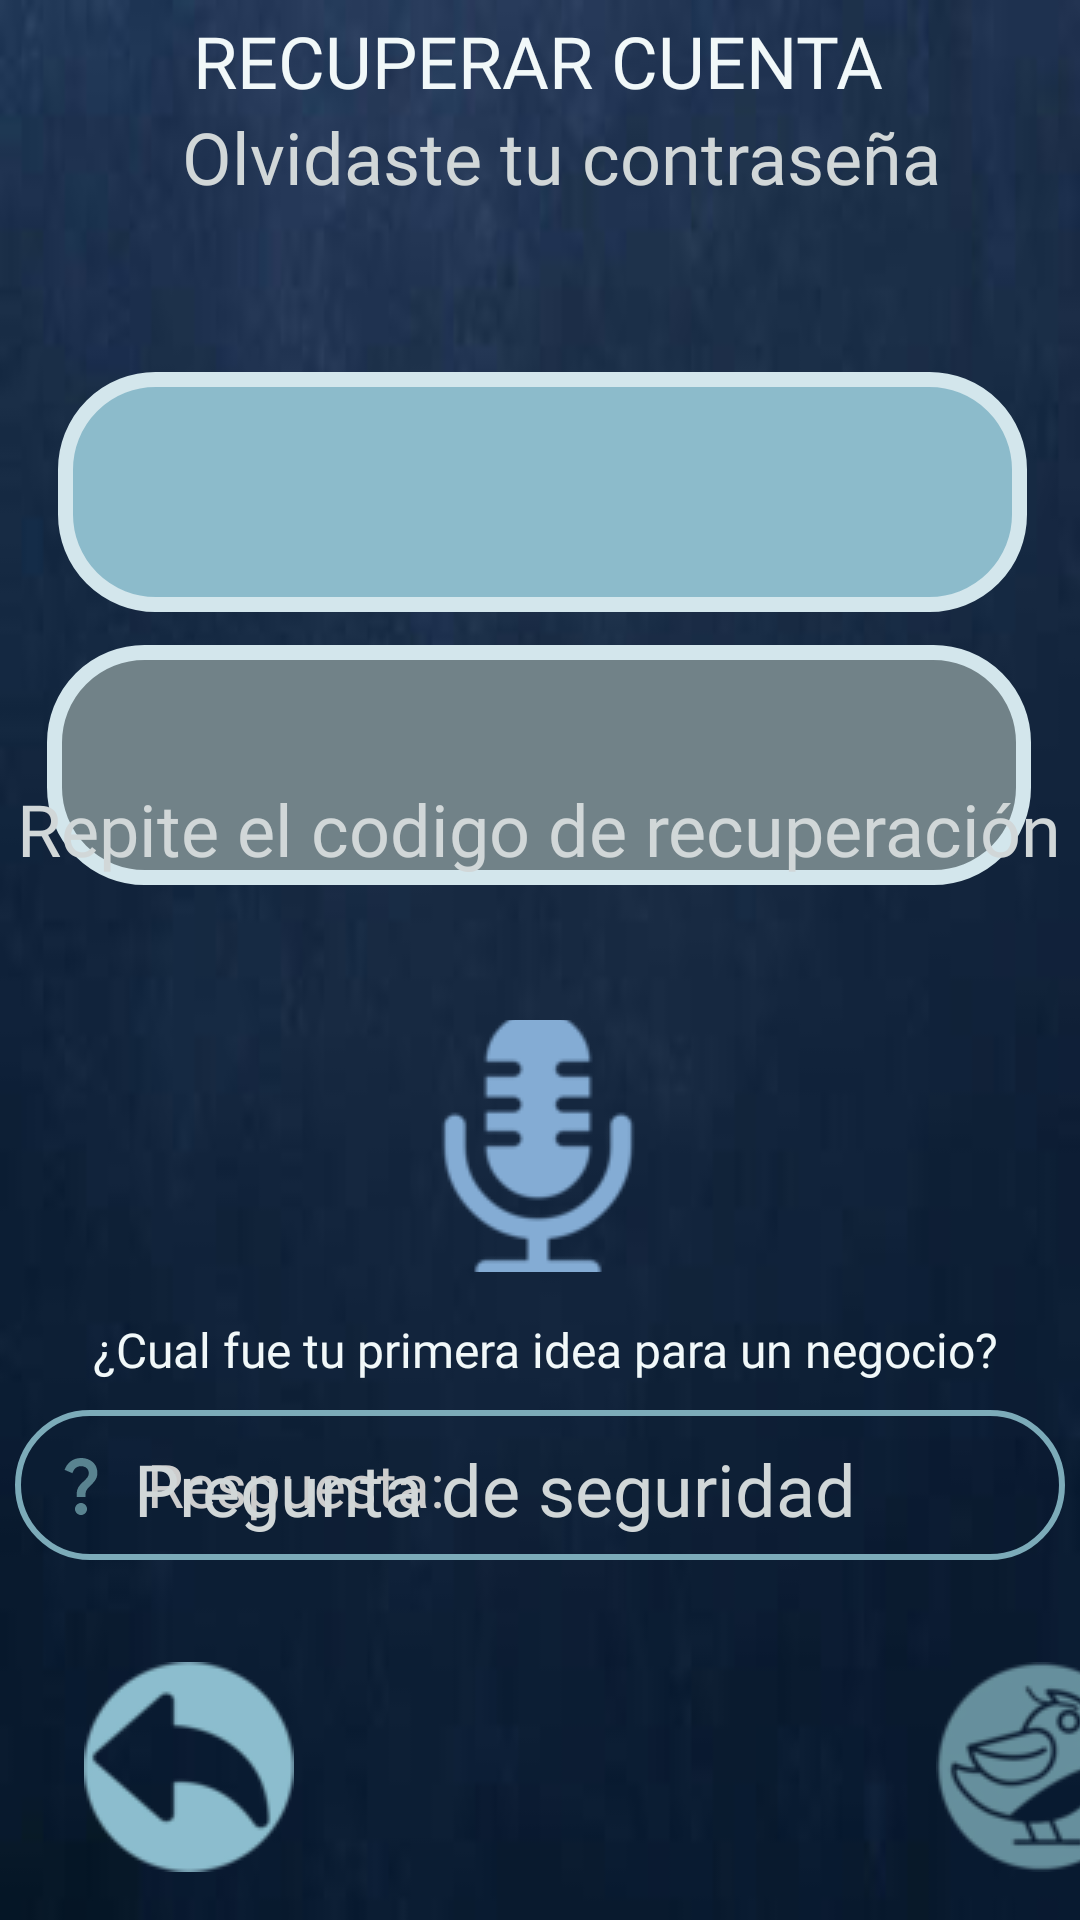

Layout XML and referenced resources for this Android screen:
<!-- AndroidManifest.xml: application theme Theme.PROWLERGMF -->
<!-- res/layout/activity_recuperar.xml -->
<?xml version="1.0" encoding="utf-8"?>
<androidx.constraintlayout.widget.ConstraintLayout xmlns:android="http://schemas.android.com/apk/res/android"
    xmlns:app="http://schemas.android.com/apk/res-auto"
    xmlns:tools="http://schemas.android.com/tools"
    android:layout_width="match_parent"
    android:layout_height="match_parent"
    android:background="@drawable/fondo7"
    tools:context=".Recuperar">

    <ImageButton
        android:id="@+id/imageButton10"
        style="?attr/materialButtonOutlinedStyle"
        android:layout_width="70dp"
        android:layout_height="70dp"
        android:layout_marginStart="312dp"
        android:layout_marginBottom="16dp"
        android:contentDescription="regresar"
        android:onClick="sig"
        app:layout_constraintBottom_toBottomOf="parent"
        app:layout_constraintStart_toStartOf="parent"
        app:srcCompat="@drawable/sig" />

    <ImageButton
        android:id="@+id/imageButton11"
        style="?attr/materialButtonOutlinedStyle"
        android:layout_width="70dp"
        android:layout_height="70dp"
        android:layout_marginStart="28dp"
        android:layout_marginBottom="16dp"
        android:contentDescription="regresar"
        android:onClick="regresar"
        app:layout_constraintBottom_toBottomOf="parent"
        app:layout_constraintStart_toStartOf="parent"
        app:srcCompat="@drawable/eyr" />

    <TextView
        android:id="@+id/textView17"
        android:layout_width="394dp"
        android:layout_height="65dp"
        android:layout_marginBottom="136dp"
        android:fontFamily="@font/typoroundbolddemo"
        android:text="¿Cual fue tu primera idea para un negocio?"
        android:textAlignment="center"
        android:textColor="#F1F8F9"
        android:textColorHighlight="#8BBCCD"
        android:textSize="16sp"
        app:layout_constraintBottom_toBottomOf="parent"
        app:layout_constraintEnd_toEndOf="parent"
        app:layout_constraintHorizontal_bias="0.47"
        app:layout_constraintStart_toStartOf="parent" />

    <EditText
        android:id="@+id/editTextTextPersonName8"
        android:layout_width="350dp"
        android:layout_height="50dp"
        android:layout_marginBottom="120dp"
        android:background="@drawable/eddbackground"
        android:drawableLeft="@drawable/baseline_question_mark_24"
        android:drawablePadding="10dp"
        android:ems="10"
        android:fontFamily="@font/typoroundbolddemo"
        android:hint="Respuesta:"
        android:inputType="textPersonName"
        android:paddingLeft="10dp"
        android:textColor="#F1F8F9"
        android:textColorHint="#CDCDCD"
        android:textSize="20sp"
        android:theme="@style/campodetextoblanco"
        app:layout_constraintBottom_toBottomOf="parent"
        app:layout_constraintEnd_toEndOf="parent"
        app:layout_constraintHorizontal_bias="0.491"
        app:layout_constraintStart_toStartOf="parent" />

    <TextView
        android:id="@+id/textView16"
        android:layout_width="271dp"
        android:layout_height="33dp"
        android:layout_marginTop="480dp"
        android:fontFamily="@font/typoroundbolddemo"
        android:text="Pregunta de seguridad"
        android:textColor="#D1D7D8"
        android:textSize="24sp"
        app:layout_constraintEnd_toEndOf="parent"
        app:layout_constraintStart_toStartOf="parent"
        app:layout_constraintTop_toTopOf="parent" />

    <ImageButton
        android:id="@+id/imageButton9"
        style="?attr/materialButtonOutlinedStyle"
        android:layout_width="106dp"
        android:layout_height="84dp"
        android:layout_marginTop="12dp"
        android:layout_marginBottom="216dp"
        android:contentDescription="micro"
        app:layout_constraintBottom_toBottomOf="parent"
        app:layout_constraintEnd_toEndOf="parent"
        app:layout_constraintHorizontal_bias="0.498"
        app:layout_constraintStart_toStartOf="parent"

        app:srcCompat="@drawable/micro" />

    <TextView
        android:id="@+id/textView13"
        android:layout_width="323dp"
        android:layout_height="80dp"
        android:layout_marginBottom="436dp"
        android:background="@drawable/eddbackground3"
        app:layout_constraintBottom_toBottomOf="parent"
        app:layout_constraintEnd_toEndOf="parent"
        app:layout_constraintHorizontal_bias="0.522"
        app:layout_constraintStart_toStartOf="parent" />

    <TextView
        android:id="@+id/textView14"
        android:layout_width="328dp"
        android:layout_height="80dp"
        android:layout_marginBottom="345dp"
        android:background="@drawable/eddbackground4"
        app:layout_constraintBottom_toBottomOf="parent"
        app:layout_constraintEnd_toEndOf="parent"
        app:layout_constraintHorizontal_bias="0.493"
        app:layout_constraintStart_toStartOf="parent" />

    <TextView
        android:id="@+id/textView15"
        android:layout_width="wrap_content"
        android:layout_height="wrap_content"
        android:layout_marginTop="260dp"
        android:fontFamily="@font/typoroundbolddemo"
        android:text="Repite el codigo de recuperación"
        android:textColor="#D1D7D8"
        android:textSize="24sp"
        app:layout_constraintEnd_toEndOf="parent"
        app:layout_constraintHorizontal_bias="0.482"
        app:layout_constraintStart_toStartOf="parent"
        app:layout_constraintTop_toTopOf="parent" />

    <ImageView
        android:id="@+id/imageView3"
        android:layout_width="283dp"
        android:layout_height="207dp"
        android:layout_marginStart="64dp"

        app:layout_constraintBottom_toBottomOf="parent"
        app:layout_constraintStart_toStartOf="parent"
        app:layout_constraintTop_toTopOf="parent"
        app:layout_constraintVertical_bias="0.063"
        app:srcCompat="@drawable/ondas" />

    <TextView
        android:id="@+id/textView11"
        android:layout_width="wrap_content"
        android:layout_height="wrap_content"
        android:layout_marginTop="4dp"
        android:fontFamily="@font/typoroundbolddemo"
        android:text="RECUPERAR CUENTA"
        android:textColor="#F1F8F9"
        android:textSize="24sp"
        app:layout_constraintEnd_toEndOf="parent"
        app:layout_constraintHorizontal_bias="0.497"
        app:layout_constraintStart_toStartOf="parent"
        app:layout_constraintTop_toTopOf="parent" />

    <TextView
        android:id="@+id/textView12"
        android:layout_width="wrap_content"
        android:layout_height="wrap_content"
        android:layout_marginTop="36dp"
        android:fontFamily="@font/typoroundbolddemo"
        android:text="Olvidaste tu contraseña"
        android:textColor="#D1D7D8"
        android:textSize="24sp"
        app:layout_constraintEnd_toEndOf="parent"
        app:layout_constraintHorizontal_bias="0.568"
        app:layout_constraintStart_toStartOf="parent"
        app:layout_constraintTop_toTopOf="parent" />

</androidx.constraintlayout.widget.ConstraintLayout>
<!-- resources referenced by this layout -->
<resources>
  <!-- drawable baseline_question_mark_24 (drawable) -->
  <vector android:height="24dp" android:tint="#598390"
      android:viewportHeight="24" android:viewportWidth="24"
      android:width="24dp" xmlns:android="http://schemas.android.com/apk/res/android">
      <path android:fillColor="@android:color/white" android:pathData="M11.07,12.85c0.77,-1.39 2.25,-2.21 3.11,-3.44c0.91,-1.29 0.4,-3.7 -2.18,-3.7c-1.69,0 -2.52,1.28 -2.87,2.34L6.54,6.96C7.25,4.83 9.18,3 11.99,3c2.35,0 3.96,1.07 4.78,2.41c0.7,1.15 1.11,3.3 0.03,4.9c-1.2,1.77 -2.35,2.31 -2.97,3.45c-0.25,0.46 -0.35,0.76 -0.35,2.24h-2.89C10.58,15.22 10.46,13.95 11.07,12.85zM14,20c0,1.1 -0.9,2 -2,2s-2,-0.9 -2,-2c0,-1.1 0.9,-2 2,-2S14,18.9 14,20z"/>
  </vector>
  <!-- drawable eddbackground (drawable) -->
  <?xml version="1.0" encoding="utf-8"?>
  <shape xmlns:android="http://schemas.android.com/apk/res/android">
  <stroke android:color="#7CABB9"
      android:width="2dp"
      />
      <corners android:radius="150dp"/>
  
  </shape>
  <!-- drawable eddbackground3 (drawable) -->
  <?xml version="1.0" encoding="utf-8"?>
  <shape xmlns:android="http://schemas.android.com/apk/res/android">
      <stroke android:color="#D3E6EC"
          android:width="5dp"
          />
      <corners android:radius="30dp"/>
      <solid android:color="#FF8CBBCB"></solid>
  </shape>
  <!-- drawable eddbackground4 (drawable) -->
  <?xml version="1.0" encoding="utf-8"?>
  <shape xmlns:android="http://schemas.android.com/apk/res/android">
      <stroke android:color="#D3E6EC"
          android:width="5dp"
          />
      <corners android:radius="30dp"/>
      <solid android:color="#718288"></solid>
  </shape>
  <!-- drawable eyr: png bitmap (drawable, 6114 bytes) -->
  <!-- drawable fondo7: jpg bitmap (drawable, 5244 bytes) -->
  <!-- drawable micro: png bitmap (drawable, 4045 bytes) -->
  <!-- drawable sig: png bitmap (drawable, 7052 bytes) -->
  <style name="campodetextoblanco" parent="Theme.AppCompat.Light">
          <item name="colorControlNormal">#A9BABA</item>
          <item name="colorControlActivated">#3F51B5</item>
      </style>
  <style name="Theme.PROWLERGMF" parent="Theme.MaterialComponents.DayNight.DarkActionBar">
          
          <item name="colorPrimary">@color/purple_500</item>
          <item name="colorPrimaryVariant">@color/purple_700</item>
          <item name="colorOnPrimary">@color/white</item>
          
          <item name="colorSecondary">@color/teal_200</item>
          <item name="colorSecondaryVariant">@color/teal_700</item>
          <item name="colorOnSecondary">@color/black</item>
          
          <item name="android:statusBarColor">?attr/colorPrimaryVariant</item>
          
      </style>
  <color name="purple_500">#113057</color>
  <color name="purple_700">#061F3E</color>
  <color name="white">#FFFFFFFF</color>
  <color name="teal_200">#FF03DAC5</color>
  <color name="teal_700">#FF018786</color>
  <color name="black">#FF000000</color>
</resources>
